Image classification data set "dataset" (ajad12345/Waste-Material-Classification on GitHub). Class labels (6): cardboard, glass, metal, paper, plastic, trash.

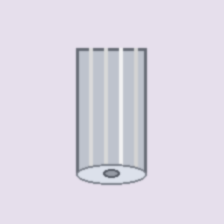
Label: metal

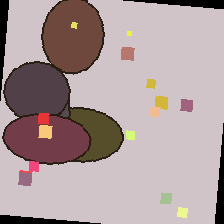
Label: trash

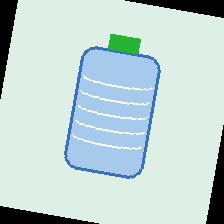
Label: plastic

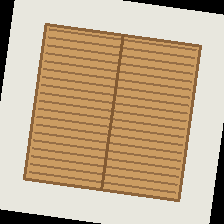
Label: cardboard

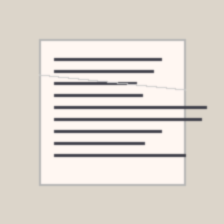
Label: paper

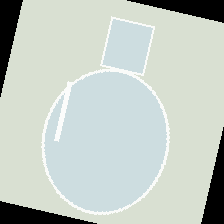
Label: glass
